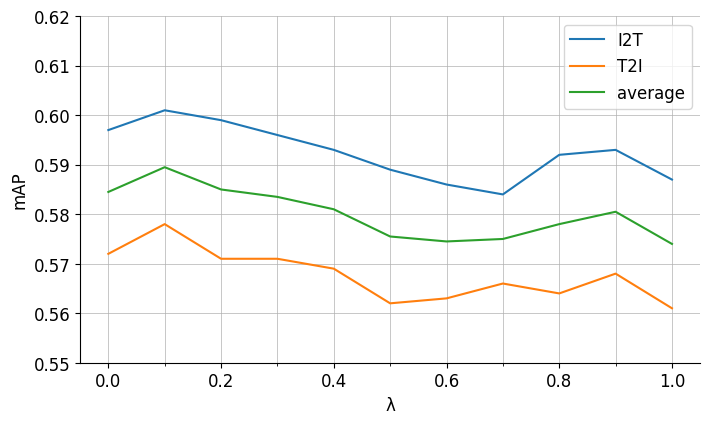

The script that saved this image: (Note: this script raises an exception after producing the figure.)
import numpy as np
import matplotlib.pyplot as plt
from matplotlib.ticker import AutoMinorLocator

from matplotlib import rcParams

config = {
    "font.family":'Times New Roman',  # 设置字体类型
    "axes.unicode_minus": False, #解决负号无法显示的问题
    "font.size": '12'
}
rcParams.update(config)

# plt.xlabel('β')
# plt.ylabel("map")
# xs = np.arange(0, 1.1, 0.1)
# series1 = np.array([0.548, 0.557, 0.564, 0.569, 0.571, 0.579, 0.592, 0.593, 0.593, 0.602, 0.564]).astype(np.double)
# s1mask = np.isfinite(series1)
# series2 = np.array([0.533, 0.536, 0.537, 0.545, 0.548, 0.557, 0.57, 0.568, 0.57, 0.570, 0.531]).astype(np.double)
# s2mask = np.isfinite(series2)
# series3 = np.array([0.5405, 0.5465, 0.5505, 0.557, 0.5595, 0.568, 0.581, 0.5805, 0.5815, 0.586, 0.5475]).astype(np.double)
# s3mask = np.isfinite(series3)
# plt.ylim(0.5, 0.66)
#
# plt.plot(xs[s1mask], series1[s1mask], linestyle='-', label='i2t')
# plt.plot(xs[s2mask], series2[s2mask], linestyle='-', label='t2i')
# plt.plot(xs[s3mask], series3[s3mask], linestyle='-', label='average')
# plt.legend(loc='upper left')
# # 获取当前的坐标轴
# ax = plt.gca()
#
# # 将四个边框设置为不可见
# ax.spines['top'].set_visible(False)
# ax.spines['right'].set_visible(False)
#
#
# plt.savefig('src/parm.png', dpi=72)
# plt.show()

plt.figure(figsize=(8,4.5))
plt.xlabel('λ', fontsize=12)
plt.ylabel("mAP", fontsize=12)
xs = np.arange(0, 1.1, 0.1)
series1 = np.array([0.597, 0.601, 0.599, 0.596, 0.593, 0.589, 0.586, 0.584, 0.592, 0.593, 0.587]).astype(np.double)
s1mask = np.isfinite(series1)
series2 = np.array([0.572, 0.578, 0.571, 0.571, 0.569, 0.562, 0.563, 0.566, 0.564, 0.568, 0.561]).astype(np.double)
s2mask = np.isfinite(series2)
series3 = np.array([0.5845, 0.5895, 0.585, 0.5835, 0.581, 0.5755, 0.5745, 0.575, 0.578, 0.5805, 0.574]).astype(np.double)
s3mask = np.isfinite(series3)
plt.ylim(0.55, 0.62)

plt.plot(xs[s1mask], series1[s1mask], linestyle='-', label='I2T')
plt.plot(xs[s2mask], series2[s2mask], linestyle='-', label='T2I')
plt.plot(xs[s3mask], series3[s3mask], linestyle='-', label='average')
plt.legend(loc='upper right')
# 获取当前的坐标轴
ax = plt.gca()
minor_locator = AutoMinorLocator(2)
ax.xaxis.set_minor_locator(minor_locator)
# plt.yaxis.set_minor_locator(minor_locator)
plt.grid(which='both', linewidth=0.5)

# 将四个边框设置为不可见
ax.spines['top'].set_visible(False)
ax.spines['right'].set_visible(False)
plt.savefig('src/parm2.png', dpi=72)
plt.savefig('src/parm2.pdf', dpi=72)
plt.show()

plt.figure(figsize=(8,4.5))
plt.xlabel('epoch', fontsize=12)
plt.ylabel("mAP", fontsize=12)
xs = np.arange(0, 101, 1)
i2t = np.array([0.1277, 0.3969, 0.4364, 0.4682, 0.4944, 0.492, 0.5075, 0.5209, 0.5334, 0.5385, 0.5418, 0.5503, 0.5593, 0.5621, 0.5602, 0.5679, 0.5688, 0.567, 0.5718, 0.5678, 0.5742, 0.5721, 0.5673, 0.5692, 0.5682, 0.5645, 0.5741, 0.5744, 0.5755, 0.5729, 0.5638, 0.5698, 0.568, 0.5652, 0.5656, 0.5629, 0.565, 0.557, 0.5555, 0.5486, 0.5523, 0.5528, 0.5444, 0.5491, 0.5374, 0.5386, 0.534, 0.5275, 0.5327, 0.52, 0.5296, 0.5167, 0.515, 0.5133, 0.5102, 0.5076, 0.5088, 0.5069, 0.4933, 0.4976, 0.4966, 0.4953, 0.486, 0.489, 0.4882, 0.4802, 0.4749, 0.475, 0.4735, 0.4782, 0.4658, 0.4608, 0.4542, 0.4583, 0.451, 0.4476, 0.4484, 0.4492, 0.445, 0.4389, 0.4453, 0.4429, 0.4428, 0.4374, 0.4334, 0.4346, 0.4323, 0.4315, 0.4286, 0.4292, 0.4309, 0.4301, 0.4277, 0.4284, 0.4279, 0.4277, 0.4276, 0.4274, 0.4273, 0.4271, 0.4271]).astype(np.double)
s1mask = np.isfinite(i2t)
t2i = np.array([0.1266, 0.3767, 0.435, 0.4567, 0.4756, 0.4868, 0.4915, 0.5054, 0.5111, 0.518, 0.5306, 0.5331, 0.5386, 0.5414, 0.543, 0.542, 0.5473, 0.5511, 0.5522, 0.5503, 0.5501, 0.5476, 0.5499, 0.5521, 0.5472, 0.5477, 0.5481, 0.5496, 0.5455, 0.5496, 0.5415, 0.5383, 0.5394, 0.538, 0.5379, 0.5343, 0.5318, 0.5311, 0.5283, 0.527, 0.5233, 0.5262, 0.5171, 0.5212, 0.5077, 0.5124, 0.5091, 0.5009, 0.5047, 0.4948, 0.5006, 0.4941, 0.4926, 0.4934, 0.4868, 0.4861, 0.4854, 0.4831, 0.4759, 0.4753, 0.4727, 0.4695, 0.464, 0.4642, 0.4664, 0.4621, 0.4563, 0.4536, 0.453, 0.4558, 0.4475, 0.445, 0.4359, 0.4399, 0.4335, 0.4314, 0.4317, 0.4323, 0.4281, 0.4245, 0.428, 0.4272, 0.4266, 0.4215, 0.4191, 0.4188, 0.416, 0.4159, 0.4123, 0.4131, 0.4139, 0.4145, 0.4122, 0.4124, 0.4116, 0.4111, 0.411, 0.4109, 0.4109, 0.4107, 0.4107]).astype(np.double)
s2mask = np.isfinite(t2i)
i2t2 = np.array([0.1223, 0.4509, 0.5265, 0.5737, 0.5847, 0.589, 0.5769, 0.5861, 0.5944, 0.5943, 0.5905, 0.5932, 0.5902, 0.5927, 0.5912, 0.5918, 0.5923, 0.5926, 0.5891, 0.5942, 0.5957, 0.5961, 0.5976, 0.5952, 0.5964, 0.5958, 0.595, 0.5957, 0.595, 0.5981, 0.5946, 0.5973, 0.598, 0.5994, 0.5971, 0.5969, 0.5944, 0.5963, 0.5925, 0.5939, 0.5963, 0.5936, 0.5965, 0.5956, 0.5955, 0.5962, 0.5941, 0.5949, 0.5931, 0.5934, 0.5921, 0.5944, 0.5938, 0.5912, 0.595, 0.5927, 0.5921, 0.5909, 0.5936, 0.5937, 0.5916, 0.5899, 0.5891, 0.5896, 0.5912, 0.5905, 0.5894, 0.5894, 0.5896, 0.5903, 0.5879, 0.5875, 0.5867, 0.5848, 0.5852, 0.587, 0.5857, 0.5851, 0.5828, 0.5847, 0.5851, 0.586, 0.5839, 0.5851, 0.5848, 0.5842, 0.585, 0.5853, 0.5852, 0.585, 0.5851, 0.5851, 0.5849, 0.5849, 0.5851, 0.5849, 0.5849, 0.5848, 0.5848, 0.5848, 0.5847]).astype(np.double)
s3mask = np.isfinite(i2t2)
t2i2 = np.array([0.1364, 0.4542, 0.4888, 0.558, 0.56, 0.5682, 0.5602, 0.5709, 0.5688, 0.5668, 0.5707, 0.5675, 0.5729, 0.5732, 0.5682, 0.5684, 0.5734, 0.5693, 0.5687, 0.5778, 0.5752, 0.5731, 0.5743, 0.5754, 0.5751, 0.5726, 0.5709, 0.5719, 0.5708, 0.5763, 0.5683, 0.5684, 0.57, 0.5705, 0.5712, 0.5707, 0.5698, 0.5681, 0.5692, 0.5688, 0.5718, 0.5687, 0.5709, 0.5727, 0.5698, 0.5694, 0.5696, 0.5698, 0.5723, 0.5669, 0.5673, 0.5686, 0.5676, 0.5651, 0.569, 0.5668, 0.5682, 0.566, 0.569, 0.5684, 0.5665, 0.5658, 0.5641, 0.5659, 0.5663, 0.5644, 0.5641, 0.5651, 0.5646, 0.5646, 0.5642, 0.5643, 0.562, 0.56, 0.562, 0.5624, 0.5614, 0.5607, 0.5601, 0.5592, 0.5601, 0.5617, 0.5592, 0.5609, 0.5602, 0.5603, 0.5595, 0.5593, 0.5595, 0.5592, 0.5593, 0.5591, 0.5591, 0.5589, 0.559, 0.5589, 0.5588, 0.5588, 0.5589, 0.5588, 0.5588]).astype(np.double)
s4mask = np.isfinite(t2i2)
plt.ylim(0.1, 0.63)
minor_locator = AutoMinorLocator(2)
ax = plt.gca()
ax.xaxis.set_minor_locator(minor_locator)
# plt.yaxis.set_minor_locator(minor_locator)
plt.grid(which='both', linewidth=0.5)

plt.plot(xs[s1mask], i2t[s1mask], linestyle='-', color="cornflowerblue", label='MRL-I2T')
plt.plot(xs[s2mask], t2i[s2mask], linestyle='dashed', color="cornflowerblue", label='MRL-T2I')
plt.plot(xs[s3mask], i2t2[s3mask], linestyle='-', color="firebrick", label='DMCM-I2T')
plt.plot(xs[s4mask], t2i2[s4mask], linestyle='dashed', color="firebrick", label='DMCM-T2I')
plt.legend(loc='lower right')
# 获取当前的坐标轴
ax = plt.gca()

# 将四个边框设置为不可见
ax.spines['top'].set_visible(False)
ax.spines['right'].set_visible(False)
plt.savefig('src/result.png', dpi=72)
plt.savefig('src/result.pdf', dpi=72)
plt.show()

